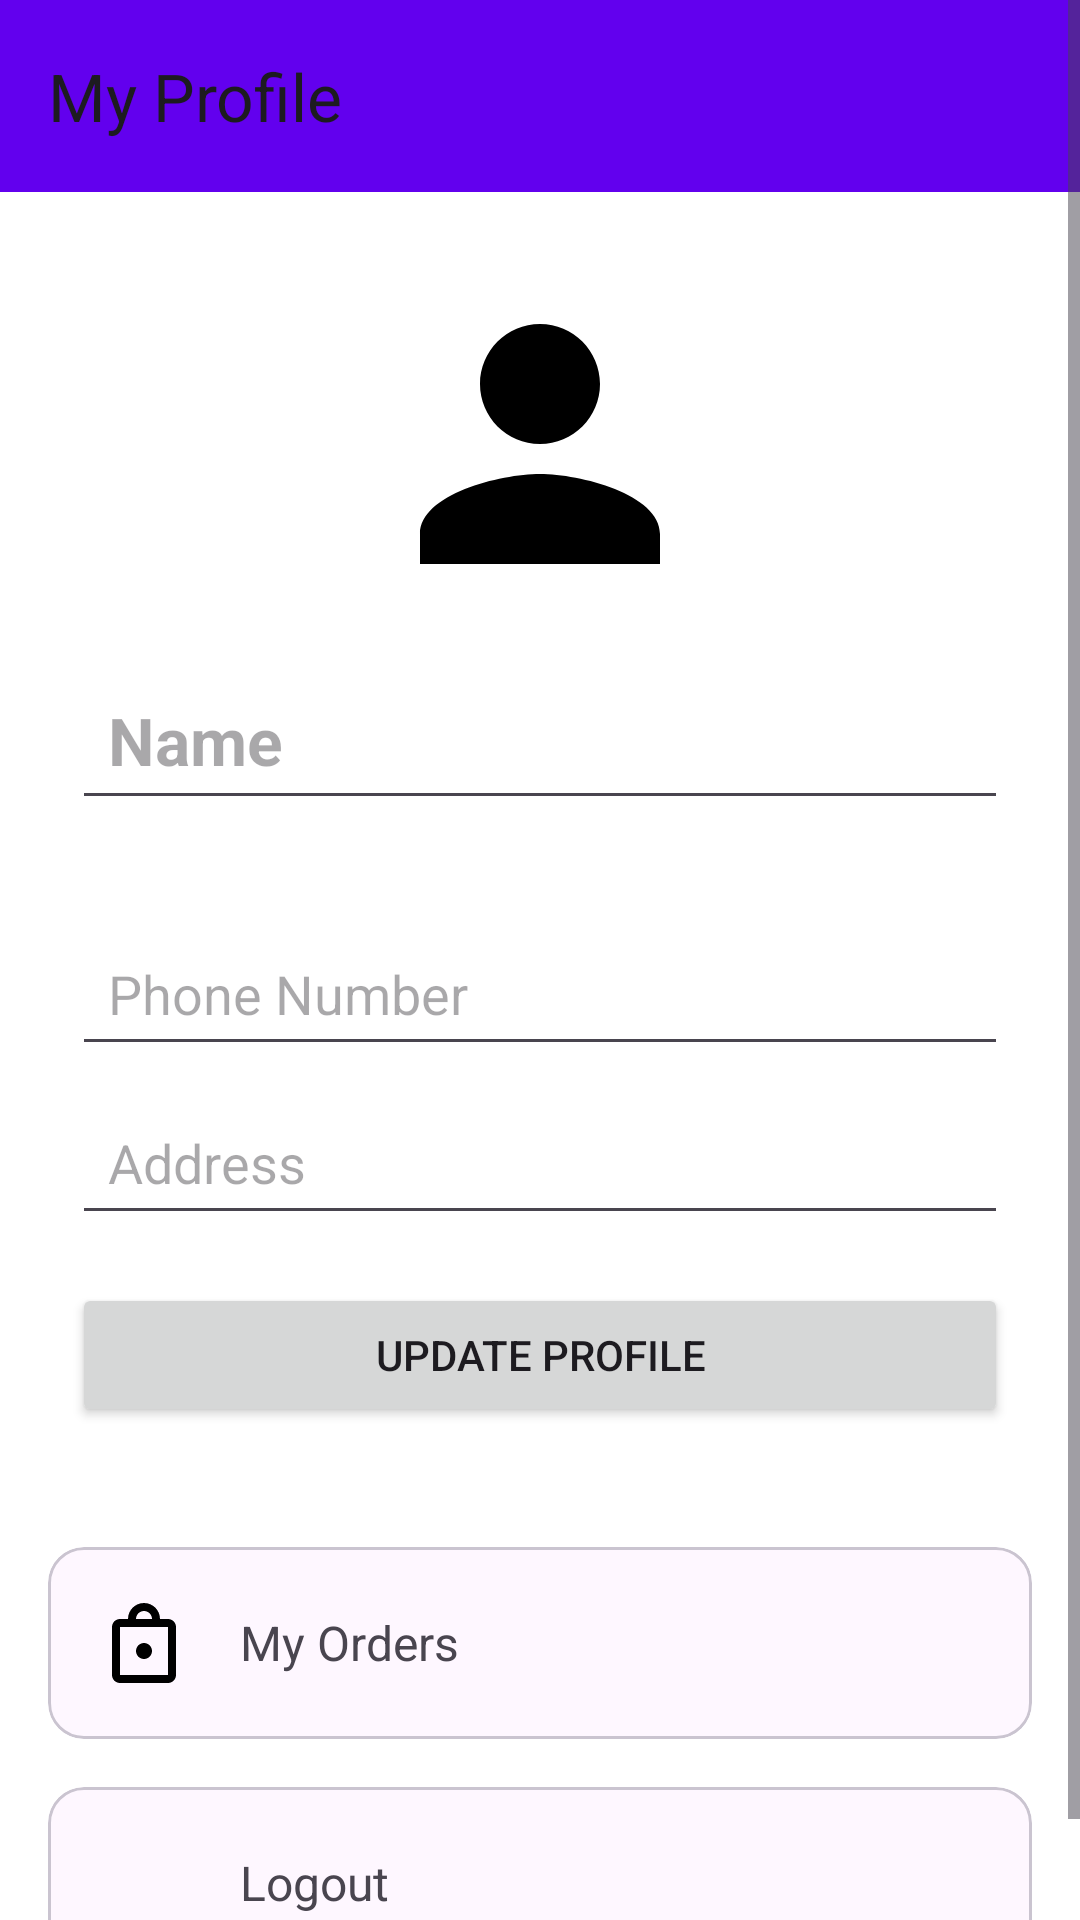

Reconstruct the res/layout file that produces this screen, plus the resources it refers to.
<!-- AndroidManifest.xml: application theme Theme.PantryPal -->
<!-- res/layout/activity_profile.xml -->
<ScrollView xmlns:android="http://schemas.android.com/apk/res/android"
    xmlns:app="http://schemas.android.com/apk/res-auto"
    android:layout_width="match_parent"
    android:layout_height="match_parent"
    android:background="@color/white">

    <LinearLayout
        android:layout_width="match_parent"
        android:layout_height="wrap_content"
        android:orientation="vertical">

        <com.google.android.material.appbar.MaterialToolbar
            android:id="@+id/topAppBarProfile"
            android:layout_width="match_parent"
            android:layout_height="?attr/actionBarSize"
            app:title="My Profile"
            app:navigationIcon="@drawable/ic_arrow_back"
            android:background="@color/primary"/>

        <LinearLayout
            android:layout_width="match_parent"
            android:layout_height="wrap_content"
            android:orientation="vertical"
            android:gravity="center_horizontal"
            android:padding="24dp">

            <ImageView
                android:id="@+id/imgProfile"
                android:layout_width="120dp"
                android:layout_height="120dp"
                android:src="@drawable/ic_profile"
                android:contentDescription="Profile Picture"
                app:shapeAppearanceOverlay="@style/CircleImage"/>

            <EditText
                android:id="@+id/profileName"
                android:layout_width="match_parent"
                android:layout_height="wrap_content"
                android:minHeight="48dp"
                android:padding="12dp"
                android:textSize="22sp"
                android:textStyle="bold"
                android:layout_marginTop="12dp"
                android:hint="Name"/>

            <TextView
                android:id="@+id/profileEmail"
                android:layout_width="wrap_content"
                android:layout_height="wrap_content"
                android:textSize="16sp"
                android:layout_marginTop="4dp"/>

            <EditText
                android:id="@+id/etPhone"
                android:layout_width="match_parent"
                android:layout_height="wrap_content"
                android:minHeight="48dp"
                android:padding="12dp"
                android:hint="Phone Number"
                android:inputType="phone"
                android:layout_marginTop="8dp"/>

            <EditText
                android:id="@+id/etAddress"
                android:layout_width="match_parent"
                android:layout_height="wrap_content"
                android:minHeight="48dp"
                android:padding="12dp"
                android:hint="Address"
                android:inputType="textPostalAddress"
                android:layout_marginTop="8dp"/>

            <Button
                android:id="@+id/btnUpdateProfile"
                android:layout_width="match_parent"
                android:layout_height="wrap_content"
                android:text="Update Profile"
                android:layout_marginTop="16dp"/>
        </LinearLayout>

        
        <com.google.android.material.card.MaterialCardView
            android:id="@+id/cardMyOrders"
            android:layout_width="match_parent"
            android:layout_height="wrap_content"
            android:layout_margin="16dp"
            app:cardCornerRadius="12dp"
            android:clickable="true"
            android:focusable="true"
            android:foreground="?attr/selectableItemBackground">

            <LinearLayout
                android:layout_width="match_parent"
                android:layout_height="wrap_content"
                android:orientation="horizontal"
                android:padding="16dp"
                android:gravity="center_vertical">

                <ImageView
                    android:layout_width="32dp"
                    android:layout_height="32dp"
                    android:src="@drawable/ic_orders"/>

                <TextView
                    android:layout_width="wrap_content"
                    android:layout_height="wrap_content"
                    android:text="My Orders"
                    android:textSize="16sp"
                    android:layout_marginStart="16dp"/>
            </LinearLayout>
        </com.google.android.material.card.MaterialCardView>

        
        <com.google.android.material.card.MaterialCardView
            android:id="@+id/cardLogout"
            android:layout_width="match_parent"
            android:layout_height="wrap_content"
            android:layout_marginHorizontal="16dp"
            android:layout_marginBottom="16dp"
            app:cardCornerRadius="12dp"
            android:clickable="true"
            android:focusable="true"
            android:foreground="?attr/selectableItemBackground">

            <LinearLayout
                android:layout_width="match_parent"
                android:layout_height="wrap_content"
                android:orientation="horizontal"
                android:padding="16dp"
                android:gravity="center_vertical">

                <ImageView
                    android:layout_width="32dp"
                    android:layout_height="32dp"
                    android:src="@drawable/ic_logout"/>

                <TextView
                    android:layout_width="wrap_content"
                    android:layout_height="wrap_content"
                    android:text="Logout"
                    android:textSize="16sp"
                    android:layout_marginStart="16dp"/>
            </LinearLayout>
        </com.google.android.material.card.MaterialCardView>

    </LinearLayout>
</ScrollView>
<!-- resources referenced by this layout -->
<resources>
  <color name="primary">#6200EE</color>
  <color name="white">#FFFFFFFF</color>
  <!-- drawable ic_orders (drawable) -->
  <vector xmlns:android="http://schemas.android.com/apk/res/android"
      android:width="24dp"
      android:height="24dp"
      android:viewportWidth="24"
      android:viewportHeight="24">
      <path
          android:fillColor="@android:color/black"
          android:pathData="M18,6h-2c0,-2.21 -1.79,-4 -4,-4s-4,1.79 -4,4H6c-1.1,0 -2,0.9 -2,2v12c0,1.1 0.9,2 2,2h12c1.1,0 2,-0.9 2,-2V8c0,-1.1 -0.9,-2 -2,-2zM12,4c1.1,0 2,0.9 2,2h-4c0,-1.1 0.9,-2 2,-2zM18,20H6V8h12v12zM12,12c-1.1,0 -2,0.9 -2,2s0.9,2 2,2 2,-0.9 2,-2 -0.9,-2 -2,-2z"/>
  </vector>
  <!-- drawable ic_profile (drawable) -->
  <vector xmlns:android="http://schemas.android.com/apk/res/android"
      android:width="24dp"
      android:height="24dp"
      android:viewportWidth="24"
      android:viewportHeight="24">
      <path
          android:fillColor="@android:color/black"
          android:pathData="M12,12c2.21,0 4,-1.79 4,-4s-1.79,-4 -4,-4 -4,1.79 -4,4 1.79,4 4,4zm0,2c-2.67,0 -8,1.34 -8,4v2h16v-2c0,-2.66 -5.33,-4 -8,-4z"/>
  </vector>
  <style name="CircleImage" parent="">
          <item name="cornerFamily">rounded</item>
          <item name="cornerSize">50%</item>
      </style>
  <style name="Theme.PantryPal" parent="Base.Theme.PantryPal" />
  <style name="Base.Theme.PantryPal" parent="Theme.Material3.DayNight.NoActionBar">
          
      </style>
</resources>
